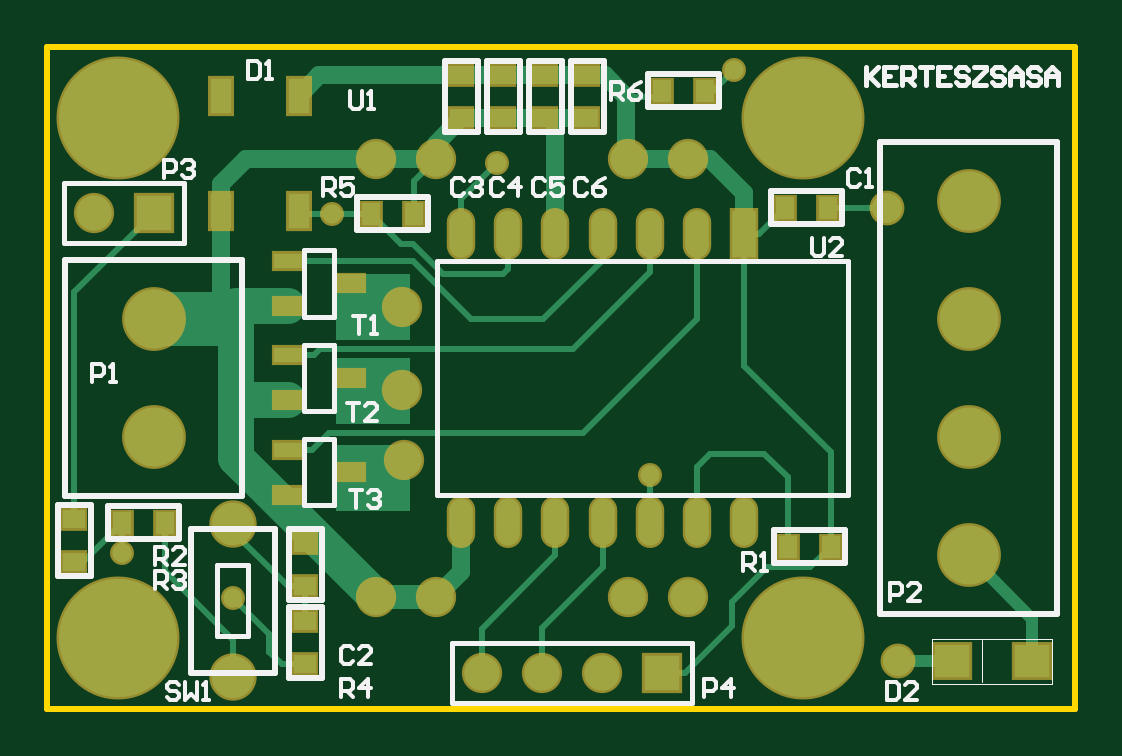
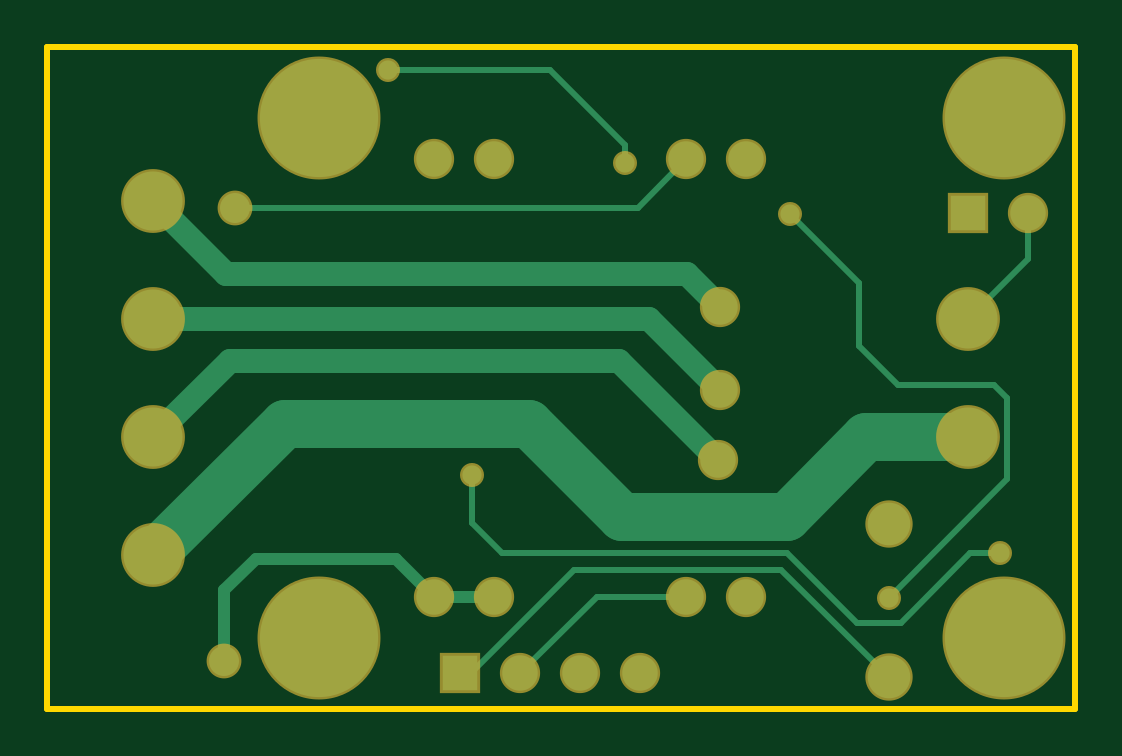
Circuit board: 6 layer files. Board 43.5 x 28.0 mm.
- bottom_copper: Wifi_RGB_v1.GBL (2908 bytes)
- bottom_mask: Wifi_RGB_v1.GBS (1779 bytes)
- outline: Wifi_RGB_v1.GKO (1050 bytes)
- top_copper: Wifi_RGB_v1.GTL (6166 bytes)
- top_silk: Wifi_RGB_v1.GTO (9633 bytes)
- top_mask: Wifi_RGB_v1.GTS (2939 bytes)

=== bottom_copper: Wifi_RGB_v1.GBL ===
%FSTAX24Y24*%
%MOIN*%
G70*
G01*
G75*
G04 Layer_Physical_Order=2*
G04 Layer_Color=16711680*
%ADD10R,0.0394X0.0787*%
%ADD11O,0.0394X0.0787*%
%ADD12R,0.0591X0.0551*%
%ADD13R,0.0315X0.0374*%
%ADD14R,0.0374X0.0315*%
%ADD15R,0.0472X0.0256*%
%ADD16R,0.0354X0.0591*%
%ADD17C,0.0100*%
%ADD18C,0.0300*%
%ADD19C,0.0600*%
%ADD20C,0.0900*%
%ADD21C,0.0200*%
%ADD22C,0.0400*%
%ADD23R,0.1250X0.1100*%
%ADD24C,0.0984*%
%ADD25C,0.0591*%
%ADD26C,0.0709*%
%ADD27R,0.0591X0.0591*%
%ADD28C,0.1969*%
%ADD29C,0.0320*%
%ADD30C,0.0500*%
%ADD31C,0.0800*%
D17*
X02445Y03055D02*
X0256Y0317D01*
X02445Y0295D02*
Y03055D01*
X0296Y0341D02*
X0323D01*
X02835Y03285D02*
X0296Y0341D01*
X02835Y03255D02*
Y03285D01*
X028133Y0318D02*
X03485D01*
X027321Y032612D02*
X028133Y0318D01*
X0304Y02605D02*
X0309Y02655D01*
X02565Y02605D02*
X0304D01*
X024484Y024884D02*
X02565Y02605D01*
X030909Y024041D02*
X031086D01*
X029193Y025757D02*
X030909Y024041D01*
X025737Y025757D02*
X029193D01*
X02395Y02397D02*
X025737Y025757D01*
X02375Y024884D02*
X024484D01*
X022588Y026046D02*
X02375Y024884D01*
X02198Y02727D02*
X02395Y0253D01*
X022096Y026046D02*
X022588D01*
X0309Y02655D02*
Y02735D01*
X021622Y030946D02*
X022622Y029946D01*
X021622Y030946D02*
Y031718D01*
X02198Y02727D02*
Y02863D01*
X0222Y02885D01*
X0238D01*
X02445Y0295D01*
X028815Y025312D02*
X030086Y024041D01*
X027321Y025312D02*
X028815D01*
D21*
X034492Y02595D02*
X035023Y025419D01*
X032159Y02595D02*
X034492D01*
X031521Y025312D02*
X032159Y02595D01*
X030521Y025312D02*
X031521D01*
X035023Y024237D02*
Y025419D01*
D22*
X034932Y02925D02*
X036204Y027978D01*
X02845Y02925D02*
X034932D01*
X0268Y0276D02*
X02845Y02925D01*
X026756Y028765D02*
X027937Y029946D01*
X036204D01*
X03499Y0307D02*
X036204Y031915D01*
X027313Y0307D02*
X03499D01*
X026756Y030143D02*
X027313Y0307D01*
D24*
X036204Y031915D02*
D03*
Y029946D02*
D03*
Y027978D02*
D03*
Y026009D02*
D03*
X022622Y029946D02*
D03*
Y027978D02*
D03*
D25*
X026321Y025312D02*
D03*
X031521D02*
D03*
X027321D02*
D03*
X030521D02*
D03*
X031521Y032612D02*
D03*
X026321D02*
D03*
X027321D02*
D03*
X030521D02*
D03*
X021622Y031718D02*
D03*
X030086Y024041D02*
D03*
X029086D02*
D03*
X028086D02*
D03*
X0268Y0276D02*
D03*
X026756Y028765D02*
D03*
Y030143D02*
D03*
D26*
X02395Y02397D02*
D03*
Y02653D02*
D03*
D27*
X022622Y031718D02*
D03*
X031086Y024041D02*
D03*
D28*
X022031Y024631D02*
D03*
Y033293D02*
D03*
X033448Y024631D02*
D03*
Y033293D02*
D03*
D29*
X0323Y0341D02*
D03*
X022096Y026046D02*
D03*
X0309Y02735D02*
D03*
X02835Y03255D02*
D03*
X02395Y0253D02*
D03*
X0256Y0317D02*
D03*
D30*
X035023Y024237D02*
D03*
X03485Y0318D02*
D03*
D31*
X02565Y02665D02*
X0284D01*
X024322Y027978D02*
X02565Y02665D01*
X0284D02*
X02995Y0282D01*
X034013D01*
X036204Y026009D01*
X022622Y027978D02*
X024322D01*
M02*

=== bottom_mask: Wifi_RGB_v1.GBS ===
%FSTAX24Y24*%
%MOIN*%
G70*
G01*
G75*
G04 Layer_Color=8388736*
%ADD10R,0.0394X0.0787*%
%ADD11O,0.0394X0.0787*%
%ADD12R,0.0591X0.0551*%
%ADD13R,0.0315X0.0374*%
%ADD14R,0.0374X0.0315*%
%ADD15R,0.0472X0.0256*%
%ADD16R,0.0354X0.0591*%
%ADD17C,0.0100*%
%ADD18C,0.0300*%
%ADD19C,0.0600*%
%ADD20C,0.0900*%
%ADD21C,0.0200*%
%ADD22C,0.0400*%
%ADD23R,0.1250X0.1100*%
%ADD24C,0.0984*%
%ADD25C,0.0591*%
%ADD26C,0.0709*%
%ADD27R,0.0591X0.0591*%
%ADD28C,0.1969*%
%ADD29C,0.0320*%
%ADD30C,0.0500*%
%ADD31C,0.0800*%
%ADD32C,0.0079*%
%ADD33C,0.0020*%
%ADD34C,0.0080*%
%ADD35C,0.0070*%
%ADD36R,0.0474X0.0867*%
%ADD37O,0.0474X0.0867*%
%ADD38R,0.0671X0.0631*%
%ADD39R,0.0395X0.0454*%
%ADD40R,0.0454X0.0395*%
%ADD41R,0.0552X0.0336*%
%ADD42R,0.0434X0.0671*%
%ADD43C,0.1064*%
%ADD44C,0.0671*%
%ADD45C,0.0789*%
%ADD46R,0.0671X0.0671*%
%ADD47C,0.2049*%
%ADD48C,0.0400*%
%ADD49C,0.0580*%
D43*
X036204Y031915D02*
D03*
Y029946D02*
D03*
Y027978D02*
D03*
Y026009D02*
D03*
X022622Y029946D02*
D03*
Y027978D02*
D03*
D44*
X026321Y025312D02*
D03*
X031521D02*
D03*
X027321D02*
D03*
X030521D02*
D03*
X031521Y032612D02*
D03*
X026321D02*
D03*
X027321D02*
D03*
X030521D02*
D03*
X021622Y031718D02*
D03*
X030086Y024041D02*
D03*
X029086D02*
D03*
X028086D02*
D03*
X0268Y0276D02*
D03*
X026756Y028765D02*
D03*
Y030143D02*
D03*
D45*
X02395Y02397D02*
D03*
Y02653D02*
D03*
D46*
X022622Y031718D02*
D03*
X031086Y024041D02*
D03*
D47*
X022031Y024631D02*
D03*
Y033293D02*
D03*
X033448Y024631D02*
D03*
Y033293D02*
D03*
D48*
X0323Y0341D02*
D03*
X022096Y026046D02*
D03*
X0309Y02735D02*
D03*
X02835Y03255D02*
D03*
X02395Y0253D02*
D03*
X0256Y0317D02*
D03*
D49*
X035023Y024237D02*
D03*
X03485Y0318D02*
D03*
M02*

=== outline: Wifi_RGB_v1.GKO ===
%FSTAX24Y24*%
%MOIN*%
G70*
G01*
G75*
G04 Layer_Color=16711935*
%ADD10R,0.0394X0.0787*%
%ADD11O,0.0394X0.0787*%
%ADD12R,0.0591X0.0551*%
%ADD13R,0.0315X0.0374*%
%ADD14R,0.0374X0.0315*%
%ADD15R,0.0472X0.0256*%
%ADD16R,0.0354X0.0591*%
%ADD17C,0.0100*%
%ADD18C,0.0300*%
%ADD19C,0.0600*%
%ADD20C,0.0900*%
%ADD21C,0.0200*%
%ADD22C,0.0400*%
%ADD23R,0.1250X0.1100*%
%ADD24C,0.0984*%
%ADD25C,0.0591*%
%ADD26C,0.0709*%
%ADD27R,0.0591X0.0591*%
%ADD28C,0.1969*%
%ADD29C,0.0320*%
%ADD30C,0.0500*%
%ADD31C,0.0800*%
%ADD32C,0.0079*%
%ADD33C,0.0020*%
%ADD34C,0.0080*%
%ADD35C,0.0070*%
%ADD36R,0.0474X0.0867*%
%ADD37O,0.0474X0.0867*%
%ADD38R,0.0671X0.0631*%
%ADD39R,0.0395X0.0454*%
%ADD40R,0.0454X0.0395*%
%ADD41R,0.0552X0.0336*%
%ADD42R,0.0434X0.0671*%
%ADD43C,0.1064*%
%ADD44C,0.0671*%
%ADD45C,0.0789*%
%ADD46R,0.0671X0.0671*%
%ADD47C,0.2049*%
%ADD48C,0.0400*%
%ADD49C,0.0580*%
%ADD50C,0.0050*%
%ADD51C,0.0090*%
D17*
X02085Y02345D02*
Y034474D01*
Y02345D02*
X037976D01*
Y034474D01*
X02085D02*
X037976D01*
M02*

=== top_copper: Wifi_RGB_v1.GTL ===
%FSTAX24Y24*%
%MOIN*%
G70*
G01*
G75*
G04 Layer_Physical_Order=1*
G04 Layer_Color=255*
%ADD10R,0.0394X0.0787*%
%ADD11O,0.0394X0.0787*%
%ADD12R,0.0591X0.0551*%
%ADD13R,0.0315X0.0374*%
%ADD14R,0.0374X0.0315*%
%ADD15R,0.0472X0.0256*%
%ADD16R,0.0354X0.0591*%
%ADD17C,0.0100*%
%ADD18C,0.0300*%
%ADD19C,0.0600*%
%ADD20C,0.0900*%
%ADD21C,0.0200*%
%ADD22C,0.0400*%
%ADD23R,0.1250X0.1100*%
%ADD24C,0.0984*%
%ADD25C,0.0591*%
%ADD26C,0.0709*%
%ADD27R,0.0591X0.0591*%
%ADD28C,0.1969*%
%ADD29C,0.0320*%
%ADD30C,0.0500*%
D10*
X032464Y031363D02*
D03*
D11*
X031677D02*
D03*
X030889D02*
D03*
X030102D02*
D03*
X029315D02*
D03*
X028527D02*
D03*
X02774D02*
D03*
Y02656D02*
D03*
X028527D02*
D03*
X029315D02*
D03*
X030102D02*
D03*
X030889D02*
D03*
X031677D02*
D03*
X032464D02*
D03*
D12*
X037267Y024237D02*
D03*
X035929D02*
D03*
D13*
X031804Y03375D02*
D03*
X031096D02*
D03*
X033196Y02615D02*
D03*
X033904D02*
D03*
X022804Y02655D02*
D03*
X022096D02*
D03*
X026246Y0317D02*
D03*
X026954D02*
D03*
X033146Y0318D02*
D03*
X033854D02*
D03*
D14*
X0213Y026604D02*
D03*
Y025896D02*
D03*
X02985Y034004D02*
D03*
Y033296D02*
D03*
X02915Y034004D02*
D03*
Y033296D02*
D03*
X02845Y034004D02*
D03*
Y033296D02*
D03*
X02775Y034004D02*
D03*
Y033296D02*
D03*
X02515Y026204D02*
D03*
Y025496D02*
D03*
Y024904D02*
D03*
Y024196D02*
D03*
D15*
X0259Y027387D02*
D03*
X024855Y027761D02*
D03*
Y027013D02*
D03*
X0259Y028962D02*
D03*
X024855Y029336D02*
D03*
Y028588D02*
D03*
Y030163D02*
D03*
Y030911D02*
D03*
X0259Y030537D02*
D03*
D16*
X025043Y031737D02*
D03*
X023744D02*
D03*
Y033667D02*
D03*
X025043D02*
D03*
D17*
X026246Y0317D02*
X026746Y0312D01*
X02695D01*
X02508Y0317D02*
X0256D01*
X025043Y031737D02*
X02508Y0317D01*
X0256D02*
X026246D01*
X03195Y03375D02*
X0323Y0341D01*
X031804Y03375D02*
X03195D01*
X0305Y03365D02*
X030996D01*
X031096Y03375D01*
X02775Y03195D02*
X02835Y03255D01*
X03475Y0318D02*
X03485Y0319D01*
X02395Y02397D02*
Y0246D01*
X022804Y025746D02*
X02395Y0246D01*
X022804Y025746D02*
Y02655D01*
X024854Y025496D02*
X02515D01*
X02395Y0264D02*
X024854Y025496D01*
X02395Y0264D02*
Y02653D01*
X0213Y026604D02*
Y030396D01*
X022622Y031718D01*
X025286Y029336D02*
X0254Y02945D01*
X029606D01*
X024855Y029336D02*
X025286D01*
X02555Y02805D02*
X029781D01*
X025261Y027761D02*
X02555Y02805D01*
X024855Y027761D02*
X025261D01*
X029606Y02945D02*
X030889Y030733D01*
X029781Y02805D02*
X031677Y029946D01*
X027904Y029946D02*
X029118D01*
X026939Y030911D02*
X027904Y029946D01*
X024855Y030911D02*
X026939D01*
X02745Y0307D02*
X02845D01*
X02695Y0312D02*
X02745Y0307D01*
X026954Y032245D02*
X027321Y032612D01*
X023744Y031737D02*
X02375Y031744D01*
X024754Y024196D02*
X02515D01*
X02455Y0244D02*
X024754Y024196D01*
X02455Y0244D02*
Y0247D01*
X02395Y0253D02*
X02455Y0247D01*
X02205Y026D02*
X022096Y026046D01*
Y02655D01*
X030889Y02656D02*
X0309Y026571D01*
Y02735D01*
X02774Y031363D02*
X02775Y031374D01*
Y03195D01*
X0213Y025896D02*
X021441D01*
X022096Y02655D01*
X02515Y024904D02*
Y025496D01*
X026954Y0317D02*
Y032245D01*
X02845Y0307D02*
X028527Y030777D01*
Y031363D01*
X029315Y026009D02*
Y02656D01*
X028086Y024781D02*
X029315Y026009D01*
X028086Y024041D02*
Y024781D01*
X030102Y025812D02*
Y02656D01*
X029086Y024796D02*
X030102Y025812D01*
X029086Y024041D02*
Y024796D01*
X031677Y029946D02*
Y031363D01*
X030889Y030733D02*
Y031363D01*
X029118Y029946D02*
X030102Y03093D01*
Y031363D01*
X03148Y024041D02*
X032267Y024828D01*
X031086Y024041D02*
X03148D01*
X032464Y029159D02*
Y031363D01*
X033567Y025813D02*
X033904Y02615D01*
Y027719D01*
X032464Y029159D02*
X033904Y027719D01*
X032267Y024828D02*
Y02523D01*
X03285Y025813D01*
X033567D01*
X031677Y027477D02*
X0319Y0277D01*
X0328D01*
X033196Y027304D01*
X031677Y02656D02*
Y027477D01*
X033196Y02615D02*
Y027304D01*
X032709Y031363D02*
X033146Y0318D01*
X032464Y031363D02*
X032709D01*
X033854Y0318D02*
X03475D01*
X03485D02*
Y0319D01*
D18*
X02375Y0302D02*
Y031744D01*
X029315Y031363D02*
Y03325D01*
X02915Y033296D02*
X02985D01*
X0305Y032633D02*
Y03365D01*
X030521Y032612D02*
X031521D01*
X02915Y034004D02*
X02985D01*
X02845D02*
X02915D01*
X02775D02*
X02845D01*
X025381D02*
X02775D01*
X025043Y033667D02*
X025381Y034004D01*
X02985D02*
X030146D01*
X0305Y03365D01*
Y032633D02*
X030521Y032612D01*
X032464Y031363D02*
Y032036D01*
X031888Y032612D02*
X032464Y032036D01*
X031521Y032612D02*
X031888D01*
X027321Y032867D02*
X02775Y033296D01*
X027321Y032612D02*
Y032867D01*
X02845Y033296D02*
X02915D01*
X02775D02*
X02845D01*
X026321Y032612D02*
X027321D01*
X024162D02*
X026321D01*
X02375Y031744D02*
Y0322D01*
X022622Y029946D02*
Y030122D01*
X02375Y0322D02*
X024162Y032612D01*
X027321Y025312D02*
X02774Y025731D01*
Y02656D01*
D19*
X024Y027633D02*
X026321Y025312D01*
X024Y030163D02*
X024855D01*
X024Y028588D02*
Y02985D01*
Y028588D02*
X024855D01*
X024Y027633D02*
Y028588D01*
D20*
X022622Y029946D02*
X023783D01*
D21*
X035023Y024237D02*
X035929D01*
X037267D02*
Y024946D01*
X036204Y026009D02*
X037267Y024946D01*
D22*
X026321Y025312D02*
X027321D01*
D23*
X026275Y0273D02*
D03*
Y02875D02*
D03*
Y03015D02*
D03*
D24*
X036204Y031915D02*
D03*
Y029946D02*
D03*
Y027978D02*
D03*
Y026009D02*
D03*
X022622Y029946D02*
D03*
Y027978D02*
D03*
D25*
X026321Y025312D02*
D03*
X031521D02*
D03*
X027321D02*
D03*
X030521D02*
D03*
X031521Y032612D02*
D03*
X026321D02*
D03*
X027321D02*
D03*
X030521D02*
D03*
X021622Y031718D02*
D03*
X030086Y024041D02*
D03*
X029086D02*
D03*
X028086D02*
D03*
X0268Y0276D02*
D03*
X026756Y028765D02*
D03*
Y030143D02*
D03*
D26*
X02395Y02397D02*
D03*
Y02653D02*
D03*
D27*
X022622Y031718D02*
D03*
X031086Y024041D02*
D03*
D28*
X022031Y024631D02*
D03*
Y033293D02*
D03*
X033448Y024631D02*
D03*
Y033293D02*
D03*
D29*
X0323Y0341D02*
D03*
X022096Y026046D02*
D03*
X0309Y02735D02*
D03*
X02835Y03255D02*
D03*
X02395Y0253D02*
D03*
X0256Y0317D02*
D03*
D30*
X035023Y024237D02*
D03*
X03485Y0318D02*
D03*
M02*

=== top_silk: Wifi_RGB_v1.GTO (9633 bytes, source omitted) ===
=== top_mask: Wifi_RGB_v1.GTS ===
%FSTAX24Y24*%
%MOIN*%
G70*
G01*
G75*
G04 Layer_Color=8388736*
%ADD10R,0.0394X0.0787*%
%ADD11O,0.0394X0.0787*%
%ADD12R,0.0591X0.0551*%
%ADD13R,0.0315X0.0374*%
%ADD14R,0.0374X0.0315*%
%ADD15R,0.0472X0.0256*%
%ADD16R,0.0354X0.0591*%
%ADD17C,0.0100*%
%ADD18C,0.0300*%
%ADD19C,0.0600*%
%ADD20C,0.0900*%
%ADD21C,0.0200*%
%ADD22C,0.0400*%
%ADD23R,0.1250X0.1100*%
%ADD24C,0.0984*%
%ADD25C,0.0591*%
%ADD26C,0.0709*%
%ADD27R,0.0591X0.0591*%
%ADD28C,0.1969*%
%ADD29C,0.0320*%
%ADD30C,0.0500*%
%ADD31C,0.0800*%
%ADD32C,0.0079*%
%ADD33C,0.0020*%
%ADD34C,0.0080*%
%ADD35C,0.0070*%
%ADD36R,0.0474X0.0867*%
%ADD37O,0.0474X0.0867*%
%ADD38R,0.0671X0.0631*%
%ADD39R,0.0395X0.0454*%
%ADD40R,0.0454X0.0395*%
%ADD41R,0.0552X0.0336*%
%ADD42R,0.0434X0.0671*%
%ADD43C,0.1064*%
%ADD44C,0.0671*%
%ADD45C,0.0789*%
%ADD46R,0.0671X0.0671*%
%ADD47C,0.2049*%
%ADD48C,0.0400*%
%ADD49C,0.0580*%
D36*
X032464Y031363D02*
D03*
D37*
X031677D02*
D03*
X030889D02*
D03*
X030102D02*
D03*
X029315D02*
D03*
X028527D02*
D03*
X02774D02*
D03*
Y02656D02*
D03*
X028527D02*
D03*
X029315D02*
D03*
X030102D02*
D03*
X030889D02*
D03*
X031677D02*
D03*
X032464D02*
D03*
D38*
X037267Y024237D02*
D03*
X035929D02*
D03*
D39*
X031804Y03375D02*
D03*
X031096D02*
D03*
X033196Y02615D02*
D03*
X033904D02*
D03*
X022804Y02655D02*
D03*
X022096D02*
D03*
X026246Y0317D02*
D03*
X026954D02*
D03*
X033146Y0318D02*
D03*
X033854D02*
D03*
D40*
X0213Y026604D02*
D03*
Y025896D02*
D03*
X02985Y034004D02*
D03*
Y033296D02*
D03*
X02915Y034004D02*
D03*
Y033296D02*
D03*
X02845Y034004D02*
D03*
Y033296D02*
D03*
X02775Y034004D02*
D03*
Y033296D02*
D03*
X02515Y026204D02*
D03*
Y025496D02*
D03*
Y024904D02*
D03*
Y024196D02*
D03*
D41*
X0259Y027387D02*
D03*
X024855Y027761D02*
D03*
Y027013D02*
D03*
X0259Y028962D02*
D03*
X024855Y029336D02*
D03*
Y028588D02*
D03*
Y030163D02*
D03*
Y030911D02*
D03*
X0259Y030537D02*
D03*
D42*
X025043Y031737D02*
D03*
X023744D02*
D03*
Y033667D02*
D03*
X025043D02*
D03*
D43*
X036204Y031915D02*
D03*
Y029946D02*
D03*
Y027978D02*
D03*
Y026009D02*
D03*
X022622Y029946D02*
D03*
Y027978D02*
D03*
D44*
X026321Y025312D02*
D03*
X031521D02*
D03*
X027321D02*
D03*
X030521D02*
D03*
X031521Y032612D02*
D03*
X026321D02*
D03*
X027321D02*
D03*
X030521D02*
D03*
X021622Y031718D02*
D03*
X030086Y024041D02*
D03*
X029086D02*
D03*
X028086D02*
D03*
X0268Y0276D02*
D03*
X026756Y028765D02*
D03*
Y030143D02*
D03*
D45*
X02395Y02397D02*
D03*
Y02653D02*
D03*
D46*
X022622Y031718D02*
D03*
X031086Y024041D02*
D03*
D47*
X022031Y024631D02*
D03*
Y033293D02*
D03*
X033448Y024631D02*
D03*
Y033293D02*
D03*
D48*
X0323Y0341D02*
D03*
X022096Y026046D02*
D03*
X0309Y02735D02*
D03*
X02835Y03255D02*
D03*
X02395Y0253D02*
D03*
X0256Y0317D02*
D03*
D49*
X035023Y024237D02*
D03*
X03485Y0318D02*
D03*
M02*

